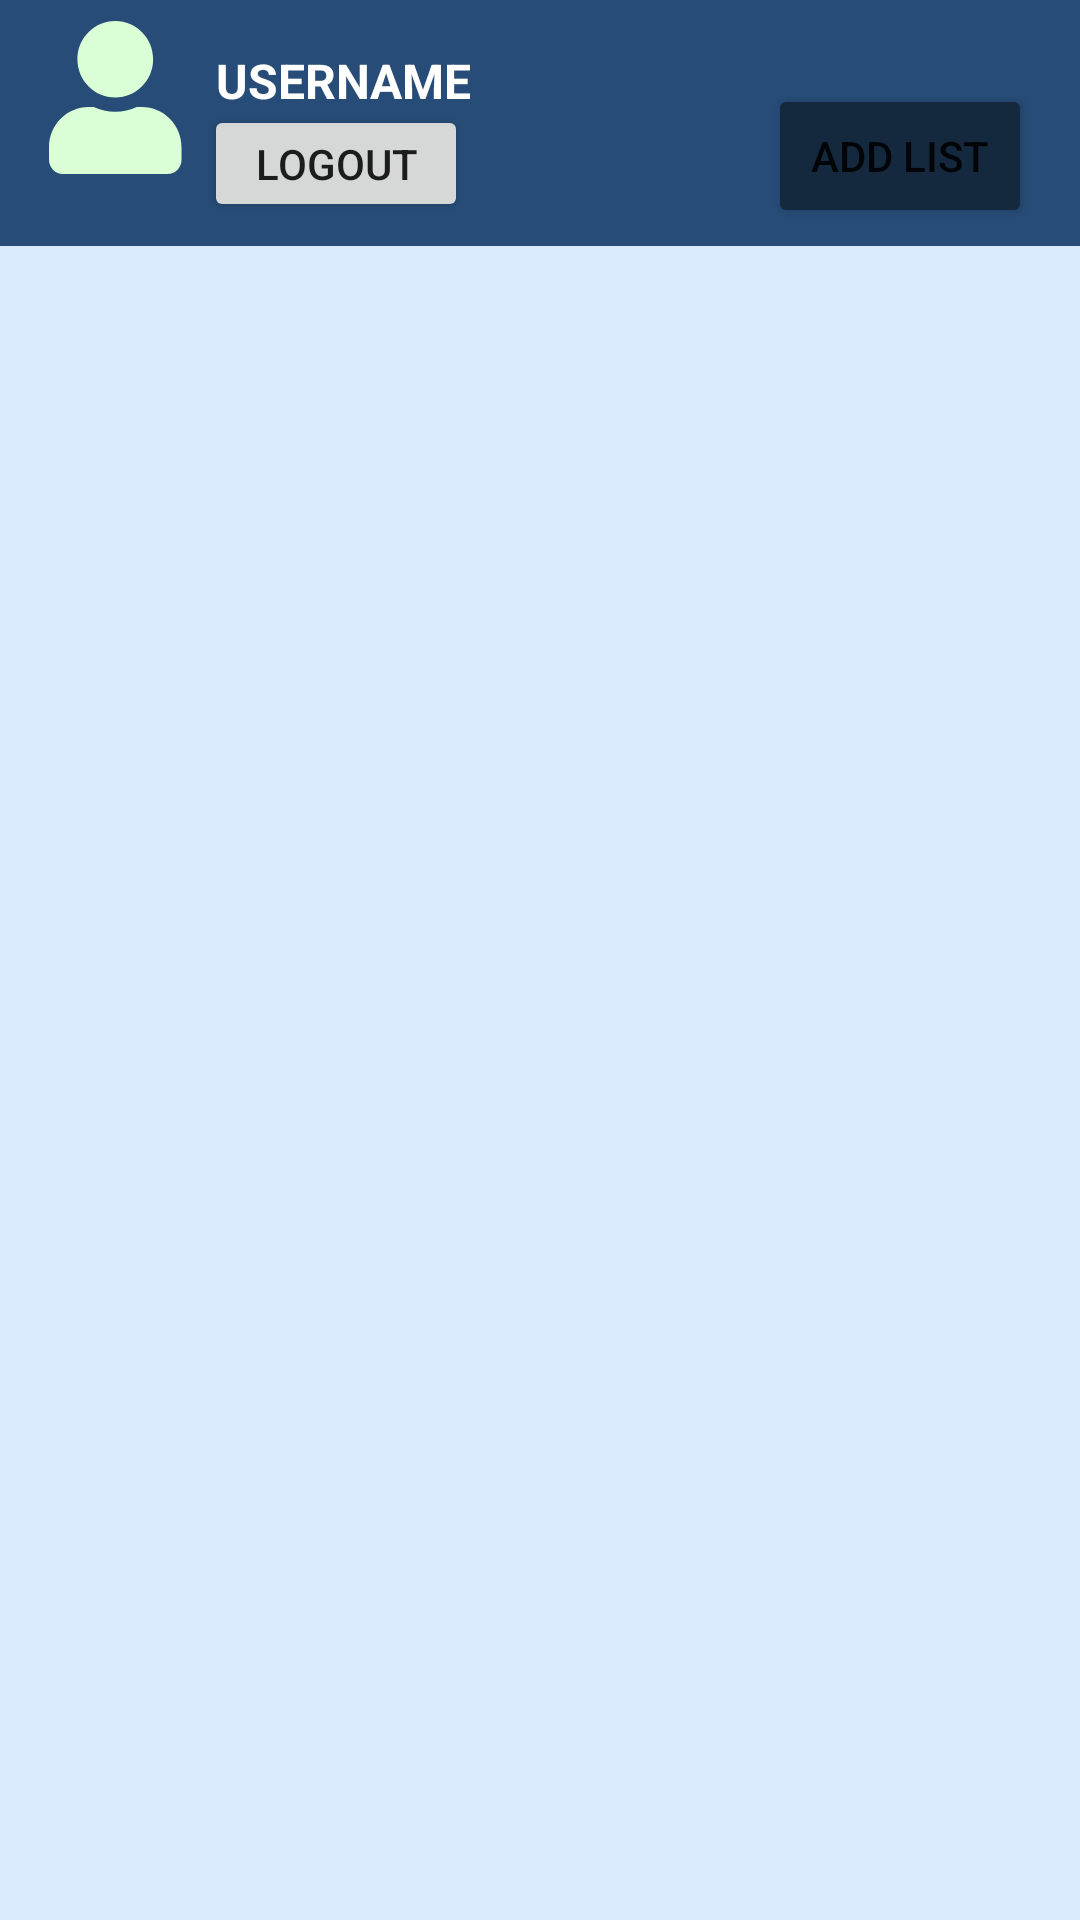

The Android layout XML behind this screen, and the referenced resources:
<!-- AndroidManifest.xml: application theme Theme.ShopperBeta -->
<!-- res/layout/activity_home.xml -->
<?xml version="1.0" encoding="utf-8"?>
<androidx.constraintlayout.widget.ConstraintLayout xmlns:android="http://schemas.android.com/apk/res/android"
    xmlns:app="http://schemas.android.com/apk/res-auto"
    xmlns:tools="http://schemas.android.com/tools"
    android:layout_width="match_parent"
    android:layout_height="match_parent"
    android:background="@color/astronaut"
    tools:context=".HomeActivity">


    <TextView
        android:id="@+id/lblHomeUsername"
        android:layout_width="90dp"
        android:layout_height="19dp"
        android:layout_marginStart="72dp"
        android:layout_marginTop="16dp"
        android:text="@string/usernameText"
        android:textColor="@color/white"
        android:textSize="16sp"
        android:textStyle="bold"
        app:layout_constraintStart_toStartOf="parent"
        app:layout_constraintTop_toTopOf="parent" />


    <Button
        android:id="@+id/buttonHomeAddList"
        android:layout_width="wrap_content"
        android:layout_height="wrap_content"
        android:layout_marginTop="28dp"
        android:layout_marginEnd="16dp"
        android:backgroundTint="@color/astronautDark2"
        android:text="@string/newListButtonText"
        app:cornerRadius="5dp"
        app:icon="@android:drawable/ic_input_add"
        app:iconPadding="2dp"
        app:layout_constraintEnd_toEndOf="parent"
        app:layout_constraintTop_toTopOf="parent" />

    <androidx.recyclerview.widget.RecyclerView
        android:id="@+id/userListRecycler"
        android:layout_width="406dp"
        android:layout_height="639dp"
        android:layout_marginTop="47dp"
        android:background="@color/white"
        android:backgroundTint="#D9EBFC"
        app:layout_constraintEnd_toEndOf="parent"
        app:layout_constraintStart_toStartOf="parent"
        app:layout_constraintTop_toBottomOf="@+id/lblHomeUsername" />

    <TextView
        android:id="@+id/lblHomeEmptyList"
        android:layout_width="match_parent"
        android:layout_height="match_parent"
        android:layout_marginEnd="411dp"
        android:gravity="center"
        android:text="@string/homeEmptyListText"
        android:visibility="gone"
        app:layout_constraintEnd_toEndOf="parent"
        app:layout_constraintStart_toStartOf="parent" />


    <ImageView
        android:id="@+id/imgHomeProfile"
        android:layout_width="45dp"
        android:layout_height="51dp"
        android:layout_marginStart="16dp"
        android:layout_marginTop="7dp"
        android:contentDescription="@string/imgProfileIconContentDescription"
        app:layout_constraintStart_toStartOf="parent"
        app:layout_constraintTop_toTopOf="parent"
        app:srcCompat="@drawable/ic_profile" />

    <Button
        android:id="@+id/buttonHomeLogout"
        android:layout_width="wrap_content"
        android:layout_height="39dp"
        android:layout_marginStart="7dp"
        android:text="@string/buttonHomeLogout"
        app:layout_constraintStart_toEndOf="@+id/imgHomeProfile"
        app:layout_constraintTop_toBottomOf="@+id/lblHomeUsername" />

</androidx.constraintlayout.widget.ConstraintLayout>
<!-- resources referenced by this layout -->
<resources>
  <color name="astronaut">#274C77</color>
  <color name="astronautDark2">#14283E</color>
  <color name="white">#FFFFFFFF</color>
  <!-- drawable ic_profile (drawable) -->
  <vector xmlns:android="http://schemas.android.com/apk/res/android"
      android:width="108dp"
      android:height="124dp"
      android:viewportWidth="108"
      android:viewportHeight="124">
    <path
        android:pathData="M53.813,62C70.797,62 84.563,48.123 84.563,31C84.563,13.877 70.797,0 53.813,0C36.828,0 23.063,13.877 23.063,31C23.063,48.123 36.828,62 53.813,62ZM75.338,69.75H71.326C65.992,72.22 60.059,73.625 53.813,73.625C47.566,73.625 41.657,72.22 36.299,69.75H32.287C14.462,69.75 0,84.33 0,102.3V112.375C0,118.793 5.165,124 11.531,124H96.094C102.46,124 107.625,118.793 107.625,112.375V102.3C107.625,84.33 93.163,69.75 75.338,69.75Z"
        android:fillColor="#DAFFD6"/>
  </vector>
  <string name="buttonHomeLogout">Logout</string>
  <string name="homeEmptyListText">Empty List</string>
  <string name="imgProfileIconContentDescription">Profile icon</string>
  <string name="newListButtonText">Add List</string>
  <string name="usernameText">USERNAME</string>
  <style name="Theme.ShopperBeta" parent="Theme.MaterialComponents.DayNight.DarkActionBar">
          
          <item name="colorPrimary">@color/astronautDark2</item>
          <item name="colorPrimaryVariant">@color/astronautDark2</item>
          <item name="colorOnPrimary">@color/white</item>
          
          <item name="colorSecondary">@color/cornflowerBlueDark1</item>
          <item name="colorSecondaryVariant">@color/cornflowerBlueDark2</item>
          <item name="colorOnSecondary">@color/white</item>
          
          <item name="android:statusBarColor" tools:targetApi="l">?attr/colorPrimaryVariant</item>
          
      </style>
  <color name="cornflowerBlueDark1">#429CF0</color>
  <color name="cornflowerBlueDark2">#1173D0</color>
</resources>
